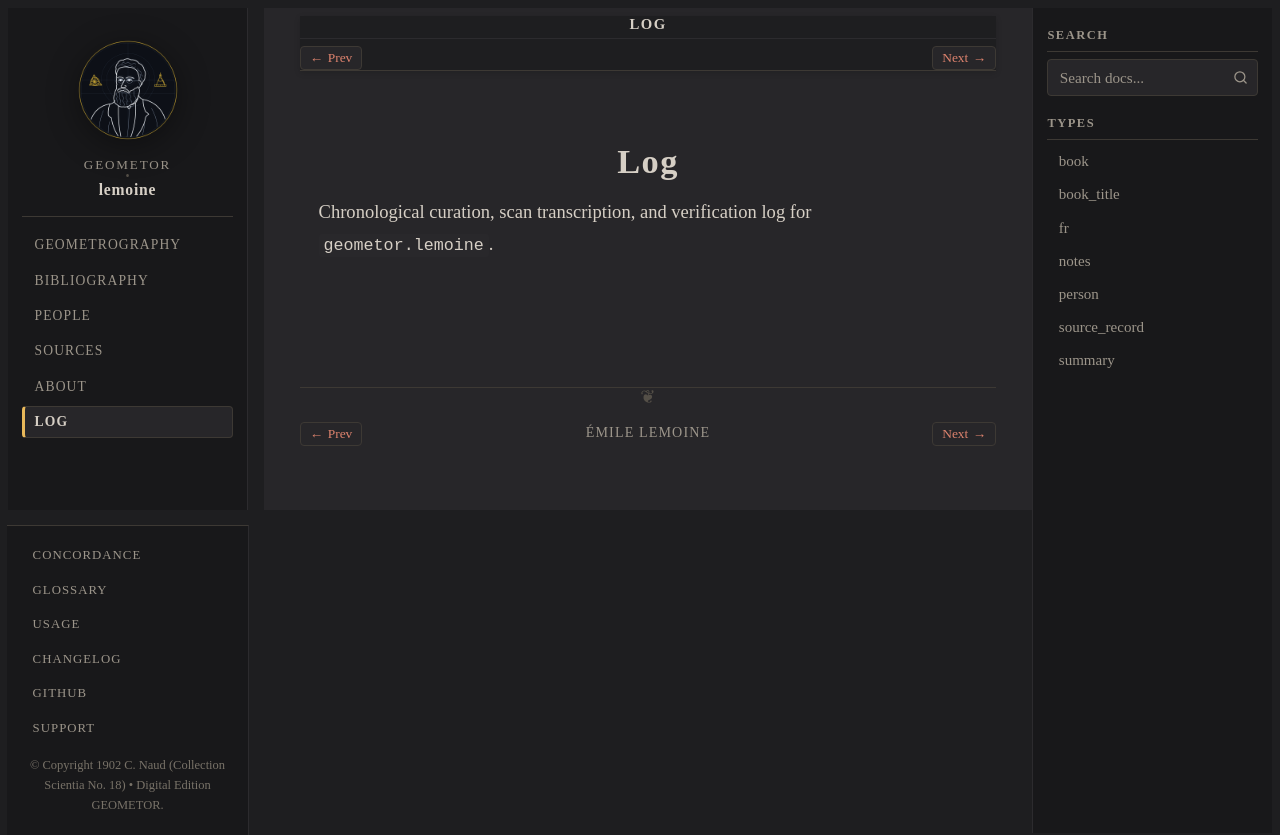

repository: geometor/lemoine · page: log/index.html · generator: sphinx

:navigation: header
:order: 30
:nav_title: Log

===
Log
===

Chronological curation, scan transcription, and verification log for ``geometor.lemoine``.

.. collection::
   :type: log
   :sort: date
   :reverse:
